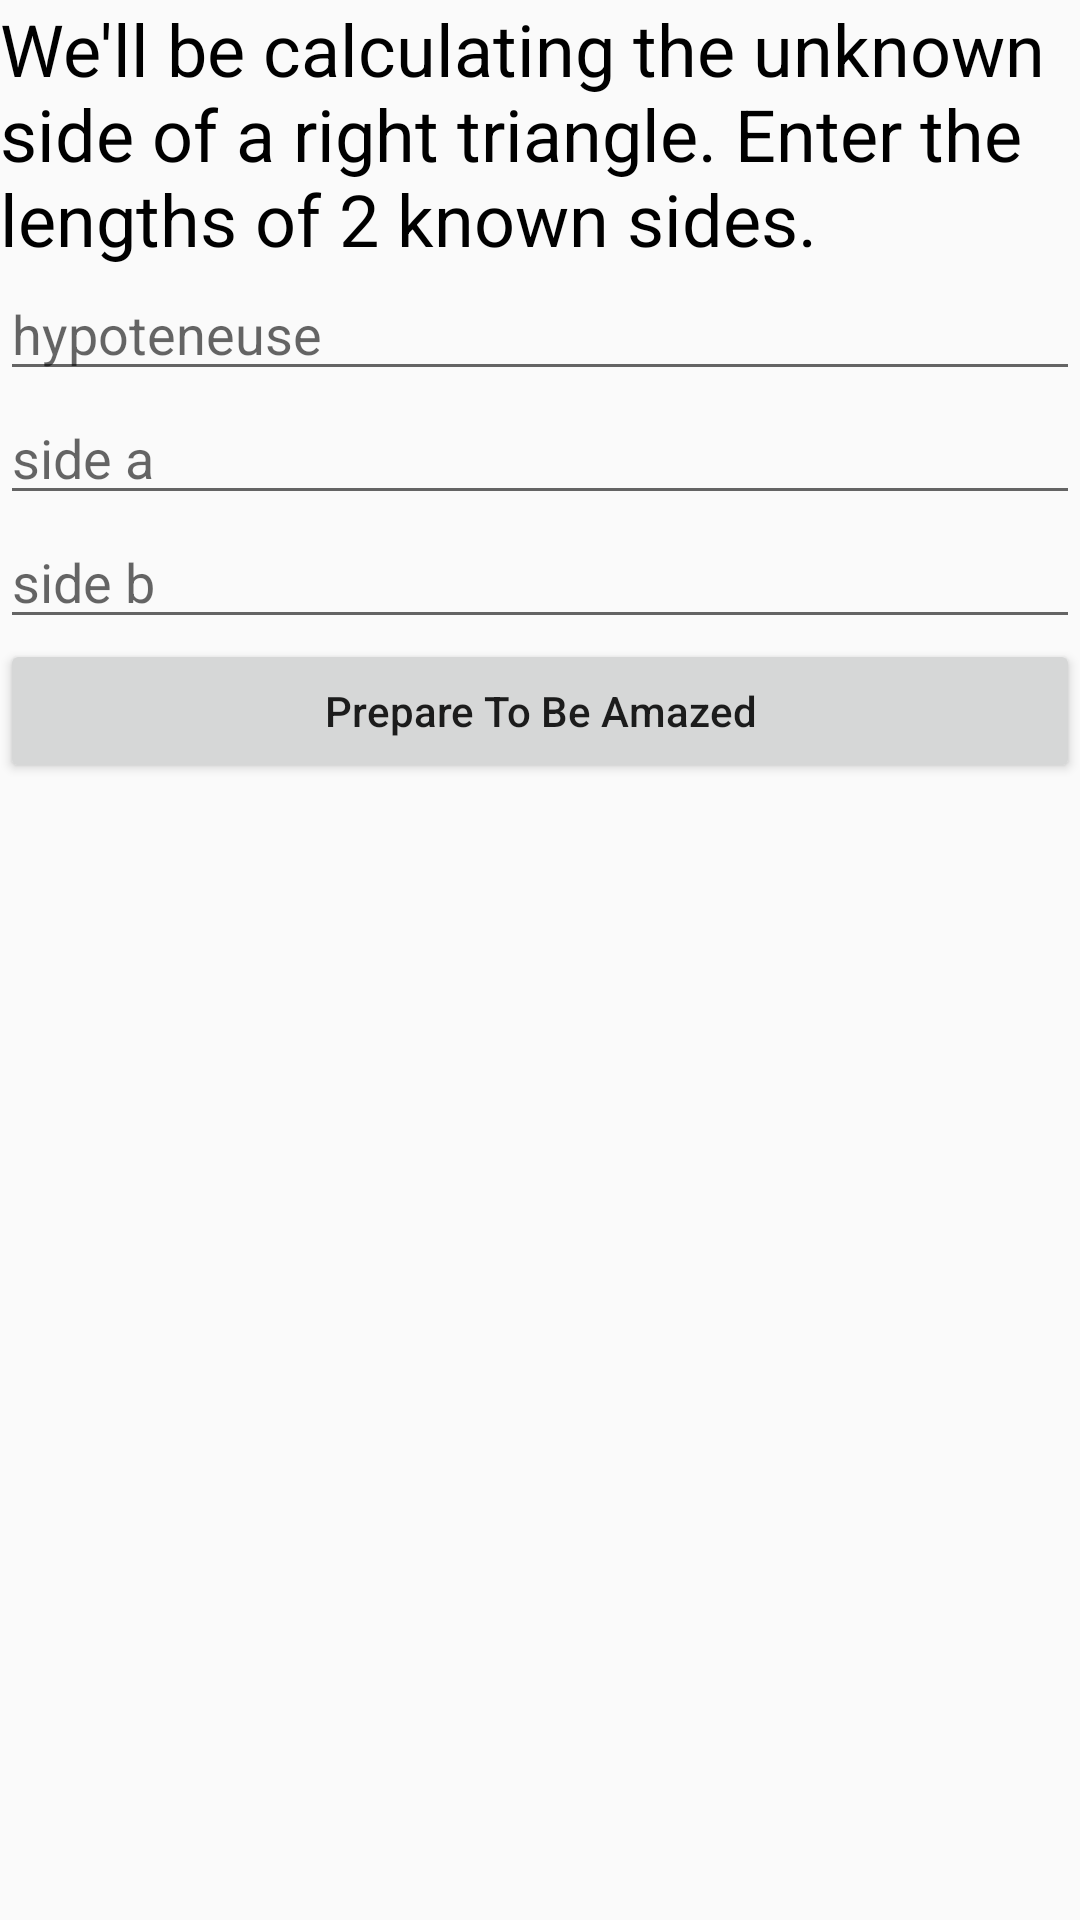

Android layout source for this screen:
<!-- AndroidManifest.xml: application theme AppTheme -->
<!-- res/layout/activity_welcome_msg.xml -->
<?xml version="1.0" encoding="utf-8"?>
<LinearLayout
    xmlns:android="http://schemas.android.com/apk/res/android"

    xmlns:tools="http://schemas.android.com/tools"
    android:layout_width="match_parent"
    android:layout_height="match_parent"
    android:baselineAligned="false"
    android:orientation="vertical">
    <TextView
        android:layout_width="match_parent"
        android:layout_height="wrap_content"
        android:text="@string/instructions"
        android:textSize="24dp"
        android:textColor="@android:color/black" />

    <EditText
        android:layout_width="match_parent"
        android:layout_height="wrap_content"
        android:id="@+id/hypot"
        android:textSize="18sp"
        android:inputType="number|numberDecimal"
        android:hint="hypoteneuse" />

    <EditText
        android:layout_width="match_parent"
        android:layout_height="wrap_content"
        android:inputType="number|numberDecimal"
        android:ems="10"
        android:id="@+id/Side1"
        android:hint="side a" />

    <EditText
        android:layout_width="match_parent"
        android:layout_height="wrap_content"
        android:inputType="number|numberDecimal"
        android:ems="10"
        android:id="@+id/side2"
        android:hint="side b" />

    <Button
        android:layout_width="match_parent"
        android:layout_height="wrap_content"
        android:id="@+id/click_btn"
        android:text="Prepare To Be Amazed"
        android:textAllCaps="false"
        android:fontFamily="sans-serif-medium" />

</LinearLayout>
<!-- resources referenced by this layout -->
<resources>
  <string name="instructions">We\'ll be calculating the unknown side of a right triangle. Enter the lengths of 2 known sides.</string>
  <style name="AppTheme" parent="Theme.AppCompat.Light.DarkActionBar">
          
          <item name="colorPrimaryDark">@color/colorPrimary</item>
          <item name="colorPrimary">@color/colorPrimaryDark</item>
          <item name="colorAccent">@color/colorAccent</item>
      </style>
  <color name="colorPrimary">#0097a7</color>
  <color name="colorPrimaryDark">#4dd0e1</color>
  <color name="colorAccent">#039be5</color>
</resources>
